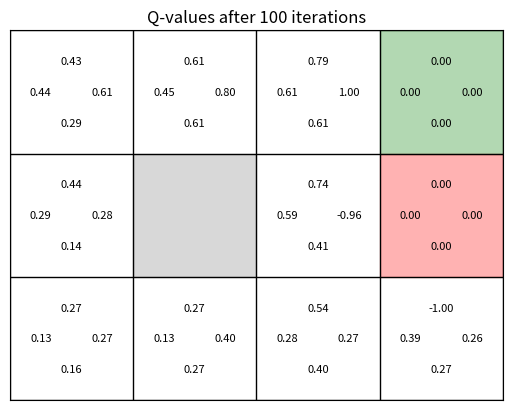

Source code (Python):
import numpy as np
import matplotlib.pyplot as plt
from matplotlib.colors import ListedColormap
import random

# Define the grid world environment
class GridWorld:
    def __init__(self, width, height, goal, punish, obstacle, living_reward, noise):
        self.width = width
        self.height = height
        self.goal = goal
        self.punish = punish
        self.obstacle = obstacle
        self.living_reward = living_reward
        self.noise = noise
        self.states = [(x, y) for x in range(self.width) for y in range(self.height)]
        self.actions = ['up', 'down', 'left', 'right']
        self.q_values = {s: {a: 0 for a in self.actions} for s in self.states}

    def is_terminal(self, state):
        return state == self.goal or state == self.punish

    def get_next_state(self, state, action):
        if self.is_terminal(state) or state == self.obstacle:
            return state

        # Define potential outcomes with noise
        if self.noise > 0:
            all_actions = self.actions[:]
            all_actions.remove(action)
            potential_actions = [action] * int((1 - self.noise) * 100) + all_actions
            action = random.choice(potential_actions)

        # Calculate next state based on action
        x, y = state
        if action == 'up':
            y = max(y - 1, 0)
        elif action == 'down':
            y = min(y + 1, self.height - 1)
        elif action == 'left':
            x = max(x - 1, 0)
        elif action == 'right':
            x = min(x + 1, self.width - 1)

        next_state = (x, y)

        # If next state is an obstacle, return the original state
        if next_state == self.obstacle:
            return state
        return next_state

    def get_reward(self, state, next_state):
        if next_state == self.goal:
            return 1
        elif next_state == self.punish:
            return -1
        else:
            return self.living_reward

    def update_q_values(self, alpha, gamma):
        """
        Update Q-values using the Q-learning update rule.
        """
        # Loop over all states
        for state in self.states:
            # Skip terminal and obstacle states
            if self.is_terminal(state) or state == self.obstacle:
                continue

            # Loop over all possible actions in each state
            for action in self.actions:
                next_state = self.get_next_state(state, action)
                reward = self.get_reward(state, next_state)
                # Q-learning update rule
                best_future_q = max(self.q_values[next_state].values()) if not self.is_terminal(next_state) else 0
                self.q_values[state][action] += alpha * (reward + gamma * best_future_q - self.q_values[state][action])

# Parameters for the grid world
width, height = 4, 3
goal = (3, 0)
punish = (3, 1)
obstacle = (1, 1)
living_reward = - 0.1
noise = 0.2

# Q-learning parameters
alpha = 0.1  # learning rate
gamma = 0.9  # discount factor
iterations = 100

# Initialize the grid world
grid_world = GridWorld(width, height, goal, punish, obstacle, living_reward, noise)

# Q-learning algorithm
for i in range(iterations):
    grid_world.update_q_values(alpha, gamma)

# Visualization of the grid world and Q-values
fig, ax = plt.subplots()

# Create a white background with a grid
cmap = ListedColormap(['white'])
ax.imshow(np.ones((height, width)), cmap=cmap, extent=[0, width, 0, height])

# Overlay the Q-values on the grid
for state in grid_world.states:
    x, y = state
    if state == grid_world.obstacle:
        ax.add_patch(plt.Rectangle((x, y), 1, 1, fill=True, color='grey', alpha=0.3))
        continue

    for action in grid_world.actions:
        q_value = grid_world.q_values[state][action]
        if action == 'up':
            ax.text(x + 0.5, y + 0.25, f"{q_value:.2f}", ha='center', va='center', fontsize=8)
        elif action == 'right':
            ax.text(x + 0.75, y + 0.5, f"{q_value:.2f}", ha='center', va='center', fontsize=8)
        elif action == 'down':
            ax.text(x + 0.5, y + 0.75, f"{q_value:.2f}", ha='center', va='center', fontsize=8)
        elif action == 'left':
            ax.text(x + 0.25, y + 0.5, f"{q_value:.2f}", ha='center', va='center', fontsize=8)

# Highlight the goal and punishment points
ax.add_patch(plt.Rectangle(goal, 1, 1, fill=True, color='green', alpha=0.3))
ax.add_patch(plt.Rectangle(punish, 1, 1, fill=True, color='red', alpha=0.3))

# Draw the grid lines
for x in range(width + 1):
    ax.axvline(x, color='black', linewidth=1)
for y in range(height + 1):
    ax.axhline(y, color='black', linewidth=1)

# Set the axis limits and remove the axis labels
ax.set_xlim(0, width)
ax.set_ylim(0, height)
ax.set_xticks([])
ax.set_yticks([])

# Add a title to the plot
plt.title("Q-values after {} iterations".format(iterations))

# Display the Q-values plot
plt.gca().invert_yaxis()  # Invert the y-axis to match the matrix coordinate system
plt.show()
